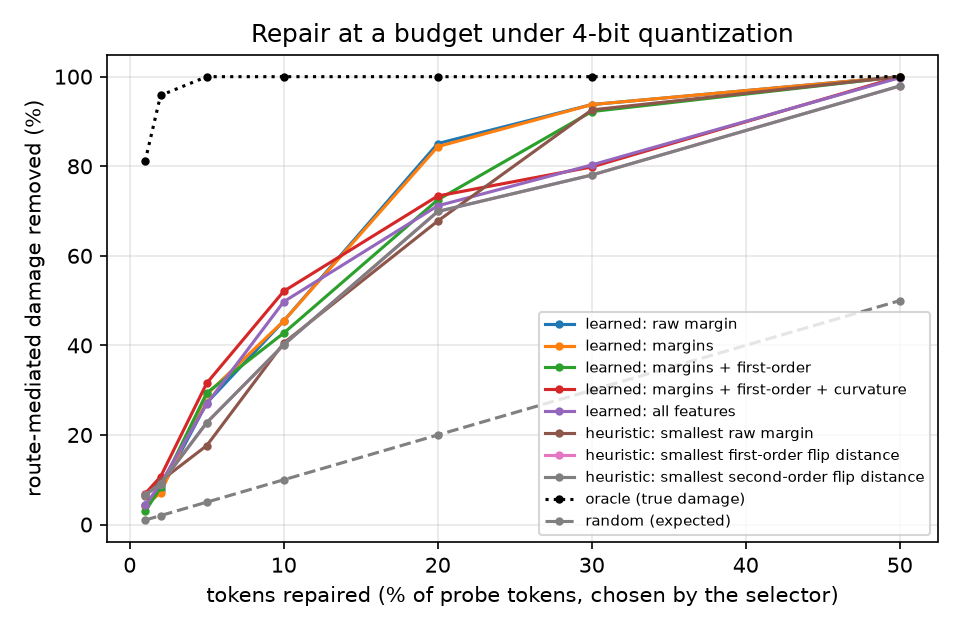

The file beside this chart, header and first rows:
selector, budget, recovered_share, ci_lo, ci_hi
learned: raw margin, 0.01, 0.0439, 0.0159, 0.0823
learned: raw margin, 0.02, 0.0763, 0.0396, 0.1293
learned: raw margin, 0.05, 0.2716, 0.1642, 0.4012
learned: raw margin, 0.1, 0.4547, 0.3132, 0.6242
learned: raw margin, 0.2, 0.8507, 0.7545, 0.9213
learned: raw margin, 0.3, 0.9377, 0.8737, 0.9848
learned: raw margin, 0.5, 1.0, 1.0, 1.0
learned: margins, 0.01, 0.0423, 0.0149, 0.0803
learned: margins, 0.02, 0.071, 0.0367, 0.1222
learned: margins, 0.05, 0.2905, 0.1751, 0.4283
learned: margins, 0.1, 0.4547, 0.3132, 0.6242
learned: margins, 0.2, 0.8438, 0.7458, 0.9155
learned: margins, 0.3, 0.9377, 0.8737, 0.9848
learned: margins, 0.5, 1.0, 1.0, 1.0
learned: margins + first-order, 0.01, 0.0292, 0.008, 0.0605
learned: margins + first-order, 0.02, 0.0828, 0.0407, 0.1416
learned: margins + first-order, 0.05, 0.2939, 0.1873, 0.4353
learned: margins + first-order, 0.1, 0.4276, 0.2916, 0.5898
learned: margins + first-order, 0.2, 0.725, 0.5451, 0.8923
learned: margins + first-order, 0.3, 0.9221, 0.8547, 0.9722
learned: margins + first-order, 0.5, 1.0, 0.9999, 1.0
learned: margins + first-order + curvatu…, 0.01, 0.0689, 0.0206, 0.1428
learned: margins + first-order + curvatu…, 0.02, 0.1068, 0.0527, 0.1882
learned: margins + first-order + curvatu…, 0.05, 0.3158, 0.1958, 0.4643
learned: margins + first-order + curvatu…, 0.1, 0.521, 0.381, 0.6738
learned: margins + first-order + curvatu…, 0.2, 0.7336, 0.5495, 0.9029
learned: margins + first-order + curvatu…, 0.3, 0.7985, 0.6001, 0.9668
learned: margins + first-order + curvatu…, 0.5, 1.0, 0.9999, 1.0
learned: all features, 0.01, 0.0429, 0.0134, 0.09
learned: all features, 0.02, 0.091, 0.0406, 0.1656
learned: all features, 0.05, 0.2695, 0.1635, 0.402
learned: all features, 0.1, 0.4976, 0.3592, 0.6407
learned: all features, 0.2, 0.7117, 0.5376, 0.8793
learned: all features, 0.3, 0.8029, 0.6105, 0.9704
learned: all features, 0.5, 0.9977, 0.9918, 1.0
heuristic: smallest raw margin, 0.01, 0.0634, 0.0298, 0.1145
heuristic: smallest raw margin, 0.02, 0.0974, 0.0514, 0.171
heuristic: smallest raw margin, 0.05, 0.1763, 0.1086, 0.2745
heuristic: smallest raw margin, 0.1, 0.4055, 0.2771, 0.5618
heuristic: smallest raw margin, 0.2, 0.6777, 0.499, 0.8461
heuristic: smallest raw margin, 0.3, 0.9258, 0.8608, 0.9768
heuristic: smallest raw margin, 0.5, 1.0, 1.0, 1.0
heuristic: smallest first-order flip dis…, 0.01, 0.0664, 0.0313, 0.1238
heuristic: smallest first-order flip dis…, 0.02, 0.0902, 0.0454, 0.1587
heuristic: smallest first-order flip dis…, 0.05, 0.2276, 0.1441, 0.3495
heuristic: smallest first-order flip dis…, 0.1, 0.4014, 0.2767, 0.5523
heuristic: smallest first-order flip dis…, 0.2, 0.699, 0.519, 0.8672
heuristic: smallest first-order flip dis…, 0.3, 0.7804, 0.5846, 0.9463
heuristic: smallest first-order flip dis…, 0.5, 0.9791, 0.9524, 0.9955
heuristic: smallest second-order flip di…, 0.01, 0.0664, 0.0313, 0.1238
heuristic: smallest second-order flip di…, 0.02, 0.0902, 0.0454, 0.1587
heuristic: smallest second-order flip di…, 0.05, 0.2276, 0.1441, 0.3495
heuristic: smallest second-order flip di…, 0.1, 0.4014, 0.2767, 0.5523
heuristic: smallest second-order flip di…, 0.2, 0.699, 0.519, 0.8672
heuristic: smallest second-order flip di…, 0.3, 0.7804, 0.5846, 0.9463
heuristic: smallest second-order flip di…, 0.5, 0.9791, 0.9524, 0.9955
oracle (true damage), 0.01, 0.8114, 0.7236, 0.8725
oracle (true damage), 0.02, 0.9582, 0.935, 0.9736
oracle (true damage), 0.05, 1.0, 1.0, 1.0
oracle (true damage), 0.1, 1.0, 1.0, 1.0
... 10 more rows
